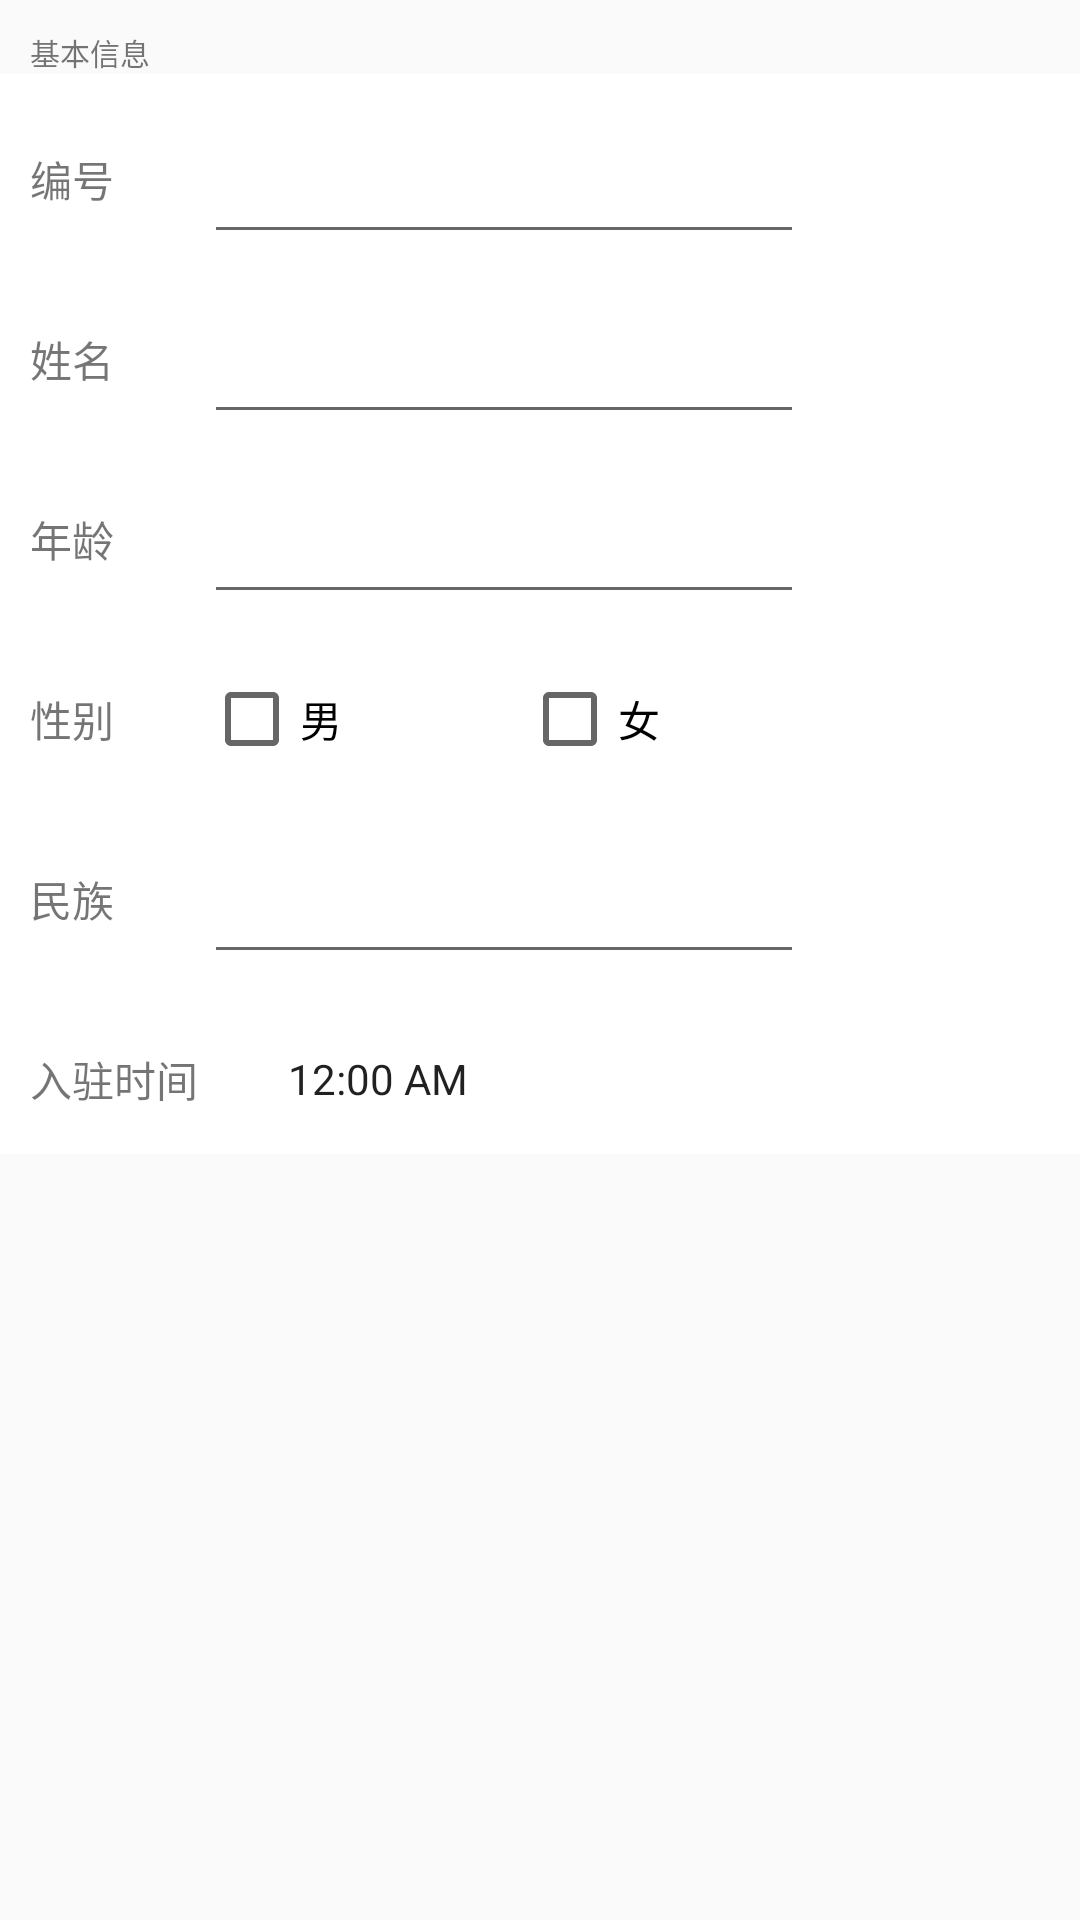

Android layout source for this screen:
<!-- AndroidManifest.xml: application theme Theme.Evaluate -->
<!-- res/layout/basic_info_layout.xml -->
<?xml version="1.0" encoding="utf-8"?>
<android.support.constraint.ConstraintLayout xmlns:android="http://schemas.android.com/apk/res/android"
    xmlns:app="http://schemas.android.com/apk/res-auto"
    xmlns:tools="http://schemas.android.com/tools"
    android:layout_width="match_parent"
    android:layout_height="wrap_content"
    android:id="@+id/basic_info_layout">

    <TextView
        android:id="@+id/basic_title_tv"
        android:layout_width="wrap_content"
        android:layout_height="wrap_content"
        app:layout_constraintTop_toTopOf="parent"
        app:layout_constraintLeft_toLeftOf="parent"
        android:text="基本信息"
        android:layout_marginLeft="10dp"
        android:layout_marginTop="10dp"
        android:textSize="10sp"/>

    <android.support.constraint.ConstraintLayout
        android:layout_width="match_parent"
        android:layout_height="wrap_content"
        app:layout_constraintLeft_toLeftOf="parent"
        app:layout_constraintRight_toRightOf="parent"
        app:layout_constraintTop_toBottomOf="@id/basic_title_tv"
        android:background="@color/white">
        <TextView
            android:id="@+id/index_number_tv"
            android:layout_width="wrap_content"
            android:layout_height="50dp"
            android:gravity="center"
            app:layout_constraintLeft_toLeftOf="parent"
            app:layout_constraintTop_toTopOf="parent"
            android:layout_marginTop="10dp"
            android:text="编号"
            android:layout_marginLeft="10dp"/>

        <EditText
            android:layout_width="200dp"
            android:layout_height="50dp"
            android:gravity="center_vertical"
            app:layout_constraintTop_toTopOf="@id/index_number_tv"
            app:layout_constraintLeft_toRightOf="@id/index_number_tv"
            android:id="@+id/index_number_et"
            android:layout_marginLeft="30dp"
            />

        
        <TextView
            android:id="@+id/name_tv"
            android:layout_width="wrap_content"
            android:layout_height="50dp"
            android:gravity="center"
            app:layout_constraintLeft_toLeftOf="parent"
            app:layout_constraintTop_toBottomOf="@id/index_number_tv"
            android:layout_marginTop="10dp"
            android:text="姓名"
            android:layout_marginLeft="10dp"/>

        <EditText
            android:layout_width="200dp"
            android:layout_height="50dp"
            app:layout_constraintTop_toBottomOf="@id/index_number_et"
            app:layout_constraintLeft_toRightOf="@id/index_number_tv"
            app:layout_constraintTop_toTopOf="@id/name_tv"
            android:id="@+id/name_et"
            android:layout_marginLeft="30dp"
            android:gravity="center_vertical"/>

        
        <TextView
            android:id="@+id/age_tv"
            android:layout_width="wrap_content"
            android:layout_height="50dp"
            android:gravity="center"
            app:layout_constraintLeft_toLeftOf="parent"
            app:layout_constraintTop_toBottomOf="@id/name_tv"
            android:layout_marginTop="10dp"
            android:text="年龄"
            android:layout_marginLeft="10dp"/>

        <EditText
            android:layout_width="200dp"
            android:layout_height="50dp"
            app:layout_constraintTop_toBottomOf="@id/name_tv"
            app:layout_constraintLeft_toRightOf="@id/age_tv"
            app:layout_constraintTop_toTopOf="@id/age_tv"
            android:id="@+id/age_et"
            android:layout_marginLeft="30dp"
            android:gravity="center_vertical"/>

        
        <TextView
            android:id="@+id/gender_tv"
            android:layout_width="wrap_content"
            android:layout_height="50dp"
            android:gravity="center"
            app:layout_constraintLeft_toLeftOf="parent"
            app:layout_constraintTop_toBottomOf="@id/age_tv"
            android:layout_marginTop="10dp"
            android:text="性别"
            android:layout_marginLeft="10dp"/>

        <CheckBox
            android:id="@+id/male_cb"
            android:layout_width="wrap_content"
            android:layout_height="50dp"
            app:layout_constraintTop_toTopOf="@id/gender_tv"
            app:layout_constraintLeft_toRightOf="@id/gender_tv"
            android:layout_marginLeft="30dp"
            android:gravity="center_vertical"
            android:text="男"/>

        <CheckBox
            android:id="@+id/female_cb"
            android:layout_width="wrap_content"
            android:layout_height="50dp"
            app:layout_constraintTop_toTopOf="@id/gender_tv"
            app:layout_constraintLeft_toRightOf="@id/male_cb"
            android:layout_marginLeft="60dp"
            android:gravity="center_vertical"
            android:text="女"/>

        
        <TextView
            android:id="@+id/nation_tv"
            android:layout_width="wrap_content"
            android:layout_height="50dp"
            android:gravity="center"
            app:layout_constraintLeft_toLeftOf="parent"
            app:layout_constraintTop_toBottomOf="@id/gender_tv"
            android:layout_marginTop="10dp"
            android:text="民族"
            android:layout_marginLeft="10dp"/>

        <EditText
            android:layout_width="200dp"
            android:layout_height="50dp"
            app:layout_constraintTop_toBottomOf="@id/gender_tv"
            app:layout_constraintLeft_toRightOf="@id/nation_tv"
            app:layout_constraintTop_toTopOf="@id/nation_tv"
            android:id="@+id/nation_et"
            android:layout_marginLeft="30dp"
            android:gravity="center_vertical"/>

        
        <TextView
            android:id="@+id/enter_tv"
            android:layout_width="wrap_content"
            android:layout_height="50dp"
            android:gravity="center"
            app:layout_constraintLeft_toLeftOf="parent"
            app:layout_constraintTop_toBottomOf="@id/nation_tv"
            android:layout_marginTop="10dp"
            android:text="入驻时间"
            android:layout_marginLeft="10dp"/>

        <TextClock
            android:layout_width="wrap_content"
            android:layout_height="50dp"
            app:layout_constraintTop_toTopOf="@id/enter_tv"
            app:layout_constraintLeft_toRightOf="@id/enter_tv"
            android:layout_marginLeft="30dp"
            android:gravity="center_vertical"
            android:text="2023-04-24"/>
    </android.support.constraint.ConstraintLayout>



</android.support.constraint.ConstraintLayout>
<!-- resources referenced by this layout -->
<resources>
  <style name="Theme.Evaluate" parent="Theme.AppCompat.Light.DarkActionBar">
          
          <item name="colorPrimary">@color/purple_500</item>
          <item name="colorPrimaryDark">@color/purple_700</item>
          <item name="colorAccent">@color/teal_200</item>
          
      </style>
  <!-- not gathered from this repository: default colours our renderer supplied (Android Studio template values) -->
  <color name="purple_500">#FF6200EE</color>
  <color name="purple_700">#FF3700B3</color>
  <color name="teal_200">#FF03DAC5</color>
  <color name="white">#FFFFFFFF</color>
</resources>
